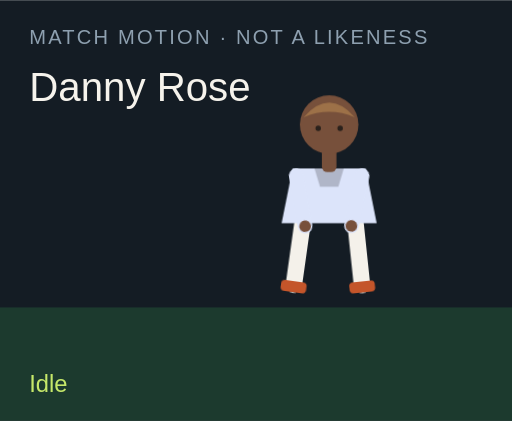
t = 0.00 s
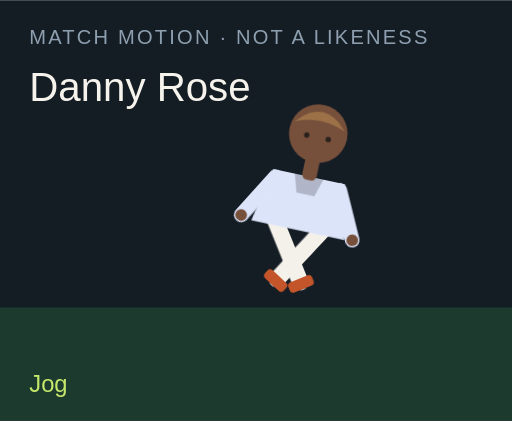
t = 1.50 s
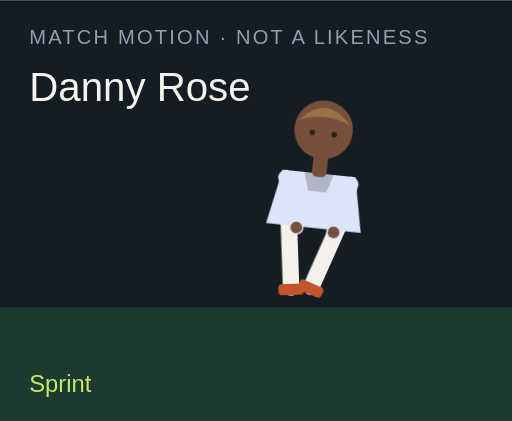
t = 3.00 s
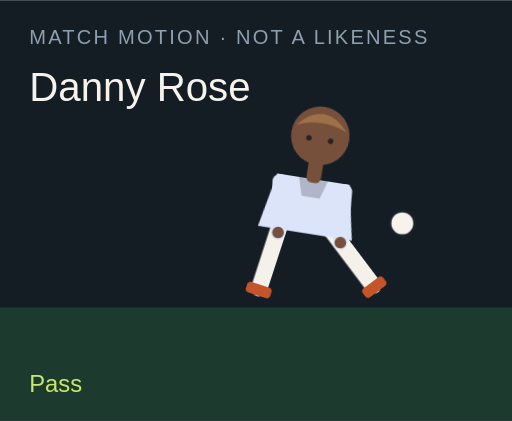
t = 4.50 s
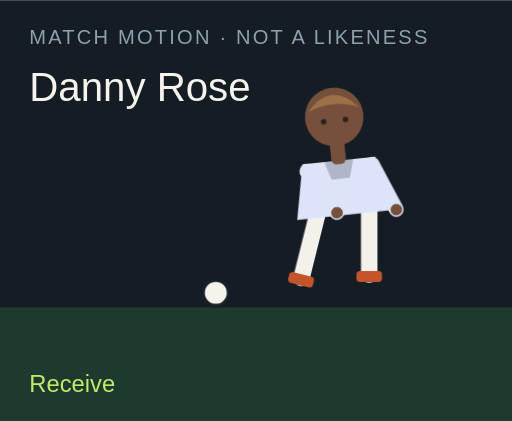
t = 6.00 s
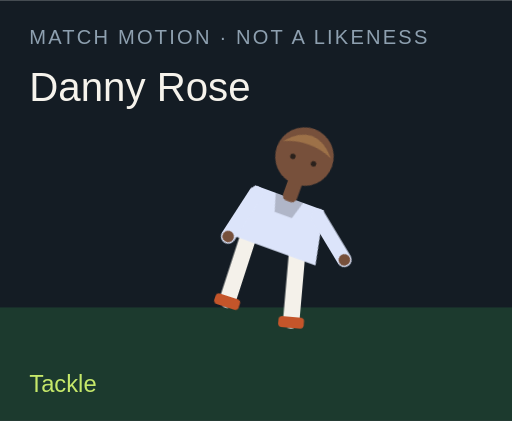
t = 7.50 s

The animated SVG that drew these frames (rendered in a browser with its animation timeline set to each time). Animation: 18 CSS @keyframes rules; one cycle of 9.00 s, repeats indefinitely.

<?xml version="1.0" encoding="UTF-8"?>
<svg xmlns="http://www.w3.org/2000/svg" viewBox="0 0 280 230" role="img">
  <style>@media (prefers-reduced-motion: reduce){animate,animateTransform{display:none}}</style>
  <rect width="280" height="230" fill="#141c24"/>
  <rect y="168" width="280" height="62" fill="#1c3a2e"/>
  <text x="16" y="24" fill="#8ea0b0" font-family="Arial,sans-serif" font-size="11" letter-spacing="1.2">MATCH MOTION · NOT A LIKENESS</text>
  <text x="16" y="55" fill="#f6f3ec" font-family="Impact,sans-serif" font-size="22">Danny Rose</text>
  <circle r="7" fill="#f6f3ec" stroke="#172028" stroke-width="2" id="motion-3434" cx="150" cy="160" opacity="0">
    
    
    
  </circle>
  <g transform="translate(132 40)">
    <g id="motion-3456" transform="rotate(0 48 90)">
      
      <g id="motion-3458" transform="translate(0 0)">
        
        <g transform="translate(34 78)"><g id="motion-3460" transform="rotate(8)"><path d="M0 0 V38" stroke="#f4f1ea" stroke-width="9" stroke-linecap="round"/><rect x="-7" y="36" width="14" height="6" rx="2" fill="#c4552a"/></g></g>
        <g transform="translate(62 78)"><g id="motion-3462" transform="rotate(-6)"><path d="M0 0 V38" stroke="#f4f1ea" stroke-width="9" stroke-linecap="round"/><rect x="-7" y="36" width="14" height="6" rx="2" fill="#c4552a"/></g></g>
        <path d="M28 52 h40 l6 30 H22 Z" fill="#dce4fa"/>
        <path d="M40 52 h16 l-3 10 H43 Z" fill="#000" opacity=".2"/>
        <g transform="translate(30 56)"><g id="motion-3464" transform="rotate(-10)"><path d="M0 0 V28" stroke="#dce4fa" stroke-width="8" stroke-linecap="round"/><circle cx="0" cy="28" r="3.2" fill="#77503b"/></g></g>
        <g transform="translate(66 56)"><g id="motion-3466" transform="rotate(12)"><path d="M0 0 V28" stroke="#dce4fa" stroke-width="8" stroke-linecap="round"/><circle cx="0" cy="28" r="3.2" fill="#77503b"/></g></g>
        <rect x="44" y="40" width="8" height="14" rx="3" fill="#77503b"/>
        <circle cx="48" cy="28" r="16" fill="#77503b"/>
        <path d="M34 24 Q48 8 62 24 Q48 18 34 24" fill="#9d7148"/>
        <circle cx="42" cy="30" r="1.5" fill="#2a211c"/><circle cx="54" cy="30" r="1.5" fill="#2a211c"/>
      </g>
    </g>
  </g>
  <text x="16" y="214" fill="#c6e86a" font-family="Arial,sans-serif" font-size="13" opacity="1" id="motion-3438">Idle</text><text x="16" y="214" fill="#c6e86a" font-family="Arial,sans-serif" font-size="13" opacity="0" id="motion-3440">Jog</text><text x="16" y="214" fill="#c6e86a" font-family="Arial,sans-serif" font-size="13" opacity="0" id="motion-3442">Sprint</text><text x="16" y="214" fill="#c6e86a" font-family="Arial,sans-serif" font-size="13" opacity="0" id="motion-3444">Dribble</text><text x="16" y="214" fill="#c6e86a" font-family="Arial,sans-serif" font-size="13" opacity="0" id="motion-3446">Pass</text><text x="16" y="214" fill="#c6e86a" font-family="Arial,sans-serif" font-size="13" opacity="0" id="motion-3448">Shoot</text><text x="16" y="214" fill="#c6e86a" font-family="Arial,sans-serif" font-size="13" opacity="0" id="motion-3450">Receive</text><text x="16" y="214" fill="#c6e86a" font-family="Arial,sans-serif" font-size="13" opacity="0" id="motion-3452">Tackle</text><text x="16" y="214" fill="#c6e86a" font-family="Arial,sans-serif" font-size="13" opacity="0" id="motion-3454">Point</text>
<style>@keyframes track-3435{0%{cx:150px}11.1%{cx:156px}22.2%{cx:164px}33.300000000000004%{cx:142px}44.4%{cx:190px}55.60000000000001%{cx:250px}66.7%{cx:118px}77.8%{cx:150px}88.9%{cx:150px}100%{cx:150px}}@keyframes track-3436{0%{cy:160px}11.1%{cy:158px}22.2%{cy:154px}33.300000000000004%{cy:156px}44.4%{cy:148px}55.60000000000001%{cy:96px}66.7%{cy:160px}77.8%{cy:160px}88.9%{cy:160px}100%{cy:160px}}@keyframes track-3437{0%{opacity:0}11.1%{opacity:0}22.2%{opacity:0}33.300000000000004%{opacity:1}44.4%{opacity:1}55.60000000000001%{opacity:1}66.7%{opacity:1}77.8%{opacity:0}88.9%{opacity:0}100%{opacity:0}}@keyframes track-3439{0%{opacity:1}11.1%{opacity:0}22.2%{opacity:0}33.300000000000004%{opacity:0}44.4%{opacity:0}55.60000000000001%{opacity:0}66.7%{opacity:0}77.8%{opacity:0}88.9%{opacity:0}100%{opacity:1}}@keyframes track-3441{0%{opacity:0}11.1%{opacity:1}22.2%{opacity:0}33.300000000000004%{opacity:0}44.4%{opacity:0}55.60000000000001%{opacity:0}66.7%{opacity:0}77.8%{opacity:0}88.9%{opacity:0}100%{opacity:0}}@keyframes track-3443{0%{opacity:0}11.1%{opacity:0}22.2%{opacity:1}33.300000000000004%{opacity:0}44.4%{opacity:0}55.60000000000001%{opacity:0}66.7%{opacity:0}77.8%{opacity:0}88.9%{opacity:0}100%{opacity:0}}@keyframes track-3445{0%{opacity:0}11.1%{opacity:0}22.2%{opacity:0}33.300000000000004%{opacity:1}44.4%{opacity:0}55.60000000000001%{opacity:0}66.7%{opacity:0}77.8%{opacity:0}88.9%{opacity:0}100%{opacity:0}}@keyframes track-3447{0%{opacity:0}11.1%{opacity:0}22.2%{opacity:0}33.300000000000004%{opacity:0}44.4%{opacity:1}55.60000000000001%{opacity:0}66.7%{opacity:0}77.8%{opacity:0}88.9%{opacity:0}100%{opacity:0}}@keyframes track-3449{0%{opacity:0}11.1%{opacity:0}22.2%{opacity:0}33.300000000000004%{opacity:0}44.4%{opacity:0}55.60000000000001%{opacity:1}66.7%{opacity:0}77.8%{opacity:0}88.9%{opacity:0}100%{opacity:0}}@keyframes track-3451{0%{opacity:0}11.1%{opacity:0}22.2%{opacity:0}33.300000000000004%{opacity:0}44.4%{opacity:0}55.60000000000001%{opacity:0}66.7%{opacity:1}77.8%{opacity:0}88.9%{opacity:0}100%{opacity:0}}@keyframes track-3453{0%{opacity:0}11.1%{opacity:0}22.2%{opacity:0}33.300000000000004%{opacity:0}44.4%{opacity:0}55.60000000000001%{opacity:0}66.7%{opacity:0}77.8%{opacity:1}88.9%{opacity:0}100%{opacity:0}}@keyframes track-3455{0%{opacity:0}11.1%{opacity:0}22.2%{opacity:0}33.300000000000004%{opacity:0}44.4%{opacity:0}55.60000000000001%{opacity:0}66.7%{opacity:0}77.8%{opacity:0}88.9%{opacity:1}100%{opacity:0}}@keyframes track-3457{0%{transform:rotate(0deg)}11.1%{transform:rotate(8deg)}22.2%{transform:rotate(16deg)}33.300000000000004%{transform:rotate(6deg)}44.4%{transform:rotate(4deg)}55.60000000000001%{transform:rotate(14deg)}66.7%{transform:rotate(-6deg)}77.8%{transform:rotate(34deg)}88.9%{transform:rotate(6deg)}100%{transform:rotate(0deg)}}@keyframes track-3459{0%{transform:translate(0px,0px)}11.1%{transform:translate(0px,-3px)}22.2%{transform:translate(0px,-6px)}33.300000000000004%{transform:translate(0px,-2px)}44.4%{transform:translate(0px,2px)}55.60000000000001%{transform:translate(0px,-4px)}66.7%{transform:translate(0px,1px)}77.8%{transform:translate(0px,10px)}88.9%{transform:translate(0px,-4px)}100%{transform:translate(0px,0px)}}@keyframes track-3461{0%{transform:rotate(8deg)}11.1%{transform:rotate(-26deg)}22.2%{transform:rotate(-42deg)}33.300000000000004%{transform:rotate(-8deg)}44.4%{transform:rotate(6deg)}55.60000000000001%{transform:rotate(12deg)}66.7%{transform:rotate(20deg)}77.8%{transform:rotate(-8deg)}88.9%{transform:rotate(4deg)}100%{transform:rotate(8deg)}}@keyframes track-3463{0%{transform:rotate(-6deg)}11.1%{transform:rotate(24deg)}22.2%{transform:rotate(38deg)}33.300000000000004%{transform:rotate(18deg)}44.4%{transform:rotate(-38deg)}55.60000000000001%{transform:rotate(-54deg)}66.7%{transform:rotate(6deg)}77.8%{transform:rotate(-22deg)}88.9%{transform:rotate(-8deg)}100%{transform:rotate(-6deg)}}@keyframes track-3465{0%{transform:rotate(-10deg)}11.1%{transform:rotate(24deg)}22.2%{transform:rotate(36deg)}33.300000000000004%{transform:rotate(-18deg)}44.4%{transform:rotate(10deg)}55.60000000000001%{transform:rotate(-24deg)}66.7%{transform:rotate(-30deg)}77.8%{transform:rotate(12deg)}88.9%{transform:rotate(14deg)}100%{transform:rotate(-10deg)}}@keyframes track-3467{0%{transform:rotate(12deg)}11.1%{transform:rotate(-20deg)}22.2%{transform:rotate(-32deg)}33.300000000000004%{transform:rotate(14deg)}44.4%{transform:rotate(-26deg)}55.60000000000001%{transform:rotate(18deg)}66.7%{transform:rotate(-22deg)}77.8%{transform:rotate(-6deg)}88.9%{transform:rotate(-96deg)}100%{transform:rotate(12deg)}}@media(prefers-reduced-motion:no-preference){#motion-3434{animation:track-3435 9s linear infinite both,track-3436 9s linear infinite both,track-3437 9s steps(1,end) infinite both}#motion-3438{animation:track-3439 9s steps(1,end) infinite both}#motion-3440{animation:track-3441 9s steps(1,end) infinite both}#motion-3442{animation:track-3443 9s steps(1,end) infinite both}#motion-3444{animation:track-3445 9s steps(1,end) infinite both}#motion-3446{animation:track-3447 9s steps(1,end) infinite both}#motion-3448{animation:track-3449 9s steps(1,end) infinite both}#motion-3450{animation:track-3451 9s steps(1,end) infinite both}#motion-3452{animation:track-3453 9s steps(1,end) infinite both}#motion-3454{animation:track-3455 9s steps(1,end) infinite both}#motion-3456{animation:track-3457 9s linear infinite both}#motion-3458{animation:track-3459 9s linear infinite both}#motion-3460{animation:track-3461 9s linear infinite both}#motion-3462{animation:track-3463 9s linear infinite both}#motion-3464{animation:track-3465 9s linear infinite both}#motion-3466{animation:track-3467 9s linear infinite both}}</style></svg>
